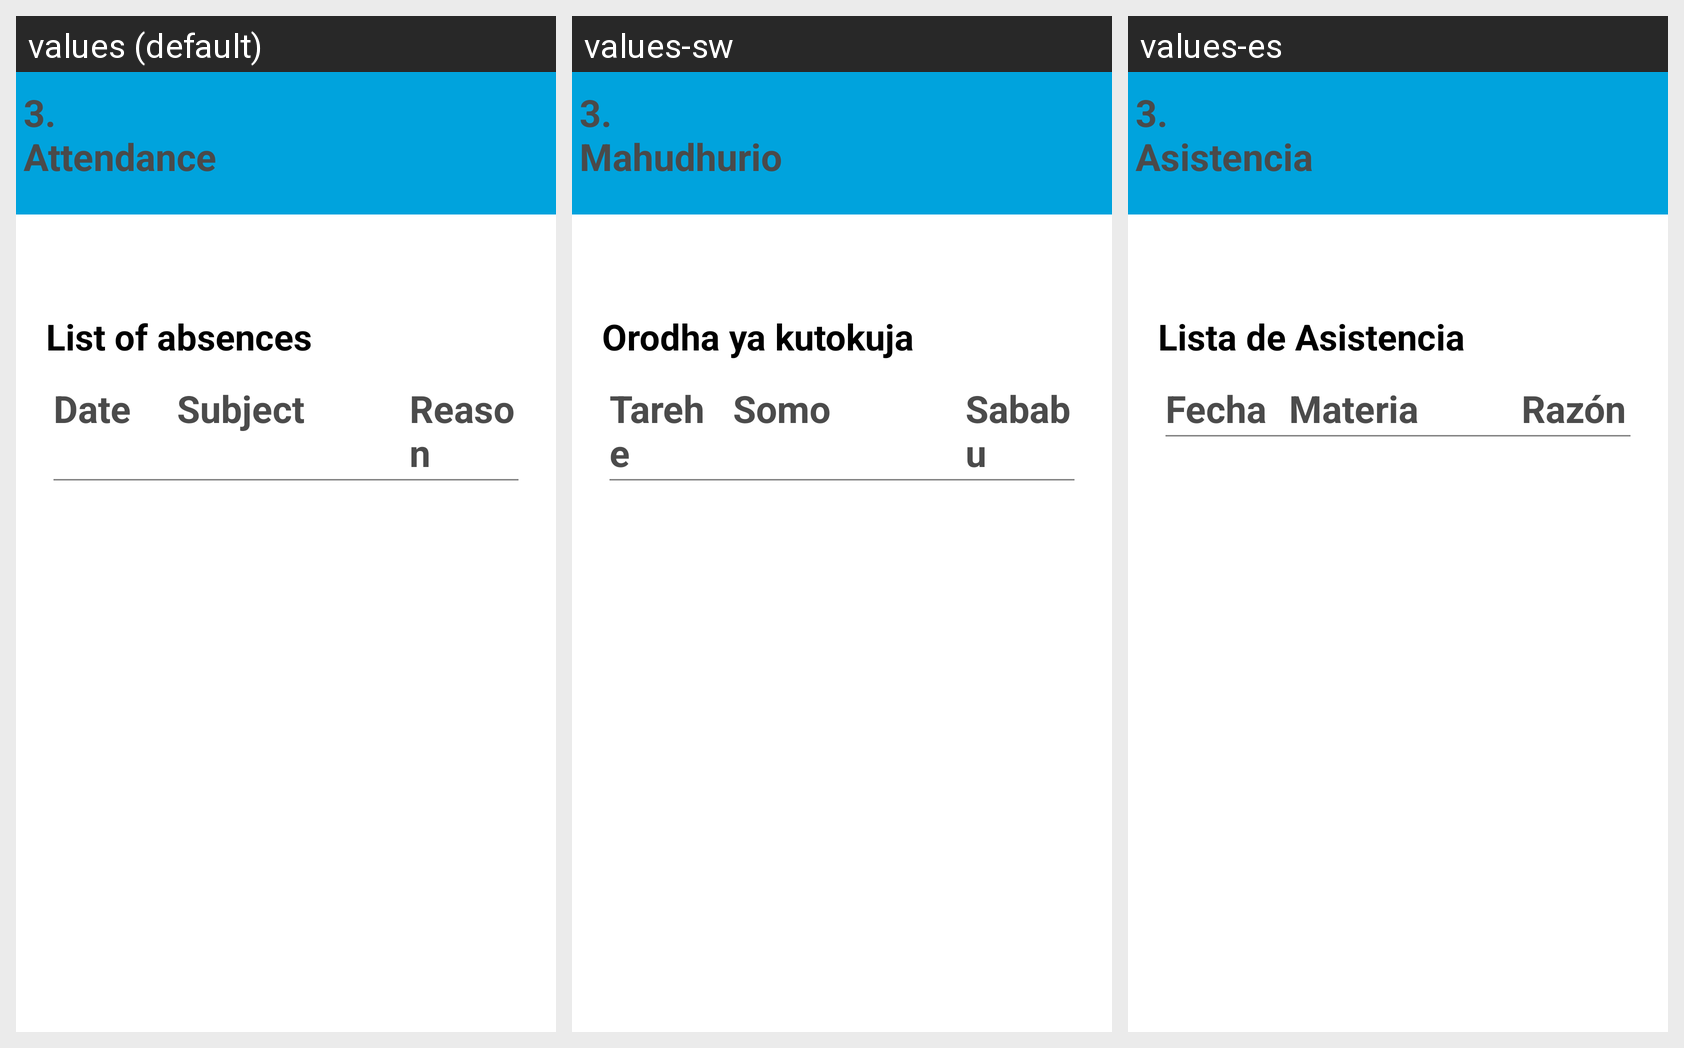

The same Android screen rendered under several of its app's locales, left to right. List the strings drawn on it with the default value and each locale's translation.
Android screen res/layout/settings_menu_student_attendance.xml rendered under 3 locales, left to right: values (default), values-sw, values-es. Device: Nexus 5 (rendered at 1080×1920; each locale shown at half size, 540×960, under a caption strip naming it); theme AppTheme.
Strings drawn on this screen, with the default value and each locale's value (text and hints the layout hard-codes, and strings that could not be matched under every locale, appear in the picture but are not listed):

str_sa_f
  values: 3. Attendance
  values-sw: 3. Mahudhurio
  values-es: 3. Asistencia

str_sa_g
  values: List of absences
  values-sw: Orodha ya kutokuja
  values-es: Lista de Asistencia

str_g_date
  values: Date
  values-sw: Tarehe
  values-es: Fecha

str_g_subject
  values: Subject
  values-sw: Somo
  values-es: Materia

str_sa_h
  values: Reason
  values-sw: Sababu
  values-es: Razón
